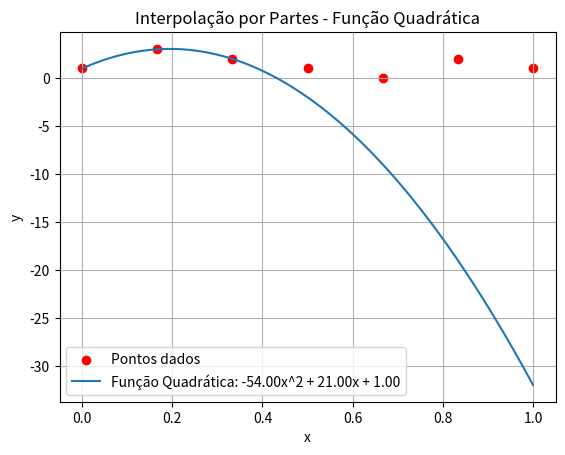

Write the Python code that produced this figure.
import numpy as np
import matplotlib.pyplot as plt


def interpolacao_por_partes(x, y):
    """
    Função para interpolação por partes para encontrar a função polinomial quadrática.

    Parâmetros:
    - x: Lista com as coordenadas x dos pontos.
    - y: Lista com as coordenadas y dos pontos.

    Retorna:
    - Coeficientes a, b, c da função quadrática ax^2 + bx + c.
    """
    n = len(x)

    if n < 3:
        raise ValueError("É necessário pelo menos 3 pontos para interpolação por partes.")

    # Calcula as diferenças divididas finitas
    diffs = np.zeros((n, n))
    diffs[:, 0] = y

    for j in range(1, n):
        for i in range(n - j):
            diffs[i][j] = (diffs[i + 1][j - 1] - diffs[i][j - 1]) / (x[i + j] - x[i])

    # Coeficientes da função quadrática
    a = diffs[0][2]
    b = diffs[0][1] - a * (x[0] + x[1])
    c = diffs[0][0] - a * x[0] ** 2 - b * x[0]

    return a, b, c


def plotar_grafico(x, y, a, b, c):
    """
    Função para plotar o gráfico da função polinomial quadrática resultante.
    """
    x_vals = np.linspace(min(x), max(x), 100)
    y_vals = a * x_vals ** 2 + b * x_vals + c

    plt.scatter(x, y, color='red', label='Pontos dados')
    plt.plot(x_vals, y_vals, label=f'Função Quadrática: {a:.2f}x^2 + {b:.2f}x + {c:.2f}')

    plt.title('Interpolação por Partes - Função Quadrática')
    plt.xlabel('x')
    plt.ylabel('y')
    plt.legend()
    plt.grid(True)
    plt.show()


# Pontos de exemplo
x_pontos = [0, 1/6, 1/3, 1/2, 2/3, 5/6, 1]
y_pontos = [1, 3, 2, 1, 0, 2, 1]

# Encontrar coeficientes da função quadrática
a, b, c = interpolacao_por_partes(x_pontos, y_pontos)

# Plotar o gráfico
plotar_grafico(x_pontos, y_pontos, a, b, c)
